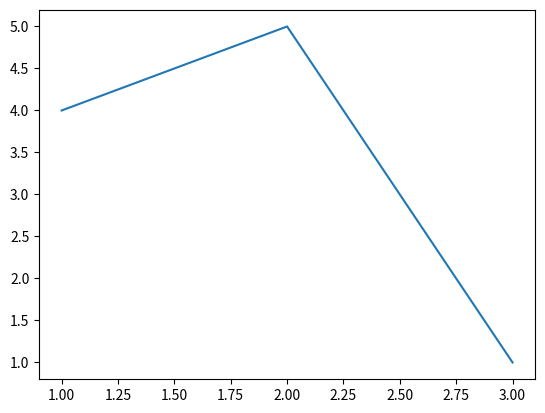

Write Python code to recreate this figure.
from matplotlib import pyplot as plt    
#ploting our canvas    
plt.plot([1,2,3],[4,5,1])    
#display the graph    
plt.show()
